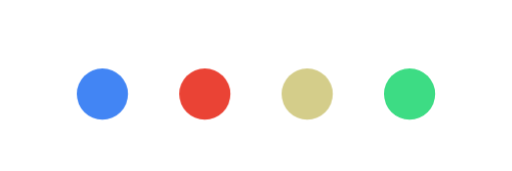
t = 0.00 s
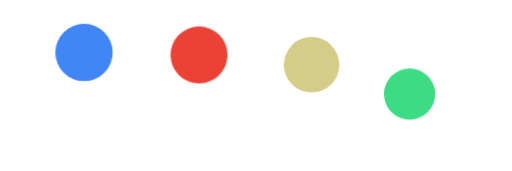
t = 0.45 s
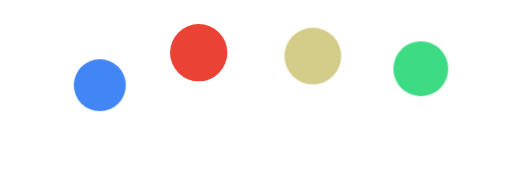
t = 0.57 s
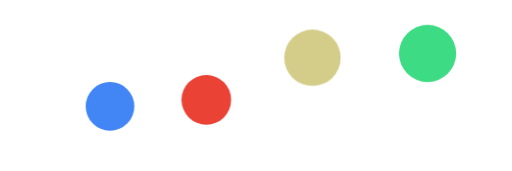
t = 0.81 s
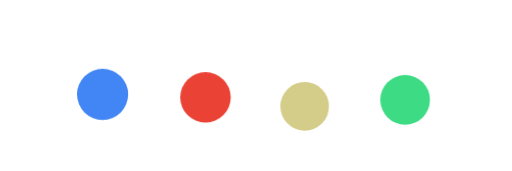
t = 1.11 s
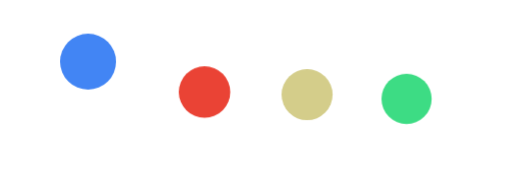
t = 1.38 s

The animated SVG that drew these frames (rendered in a browser with its animation timeline set to each time). Animation: 1 CSS @keyframes rule; one cycle of 1.65 s, repeats indefinitely.

<svg xmlns="http://www.w3.org/2000/svg" width="120" height="40" viewBox="0 0 120 40"><style>@keyframes googleArc{0%,to{transform:translateY(0) scale(1)}40%{transform:translateY(-10px) scale(1.12)}70%{transform:translateY(3px) scale(.95)}}.dot{animation:googleArc 1.2s cubic-bezier(.2,0,0,1) infinite;transform-origin:center}</style><circle cx="24" cy="22" r="6" class="dot" style="fill:#4285f4;animation-delay:0s"/><circle cx="48" cy="22" r="6" class="dot" style="fill:#ea4335;animation-delay:.15s"/><circle cx="72" cy="22" r="6" class="dot" style="fill:#d4cd8a;animation-delay:.3s"/><circle cx="96" cy="22" r="6" class="dot" style="fill:#3ddc84;animation-delay:.45s"/></svg>
